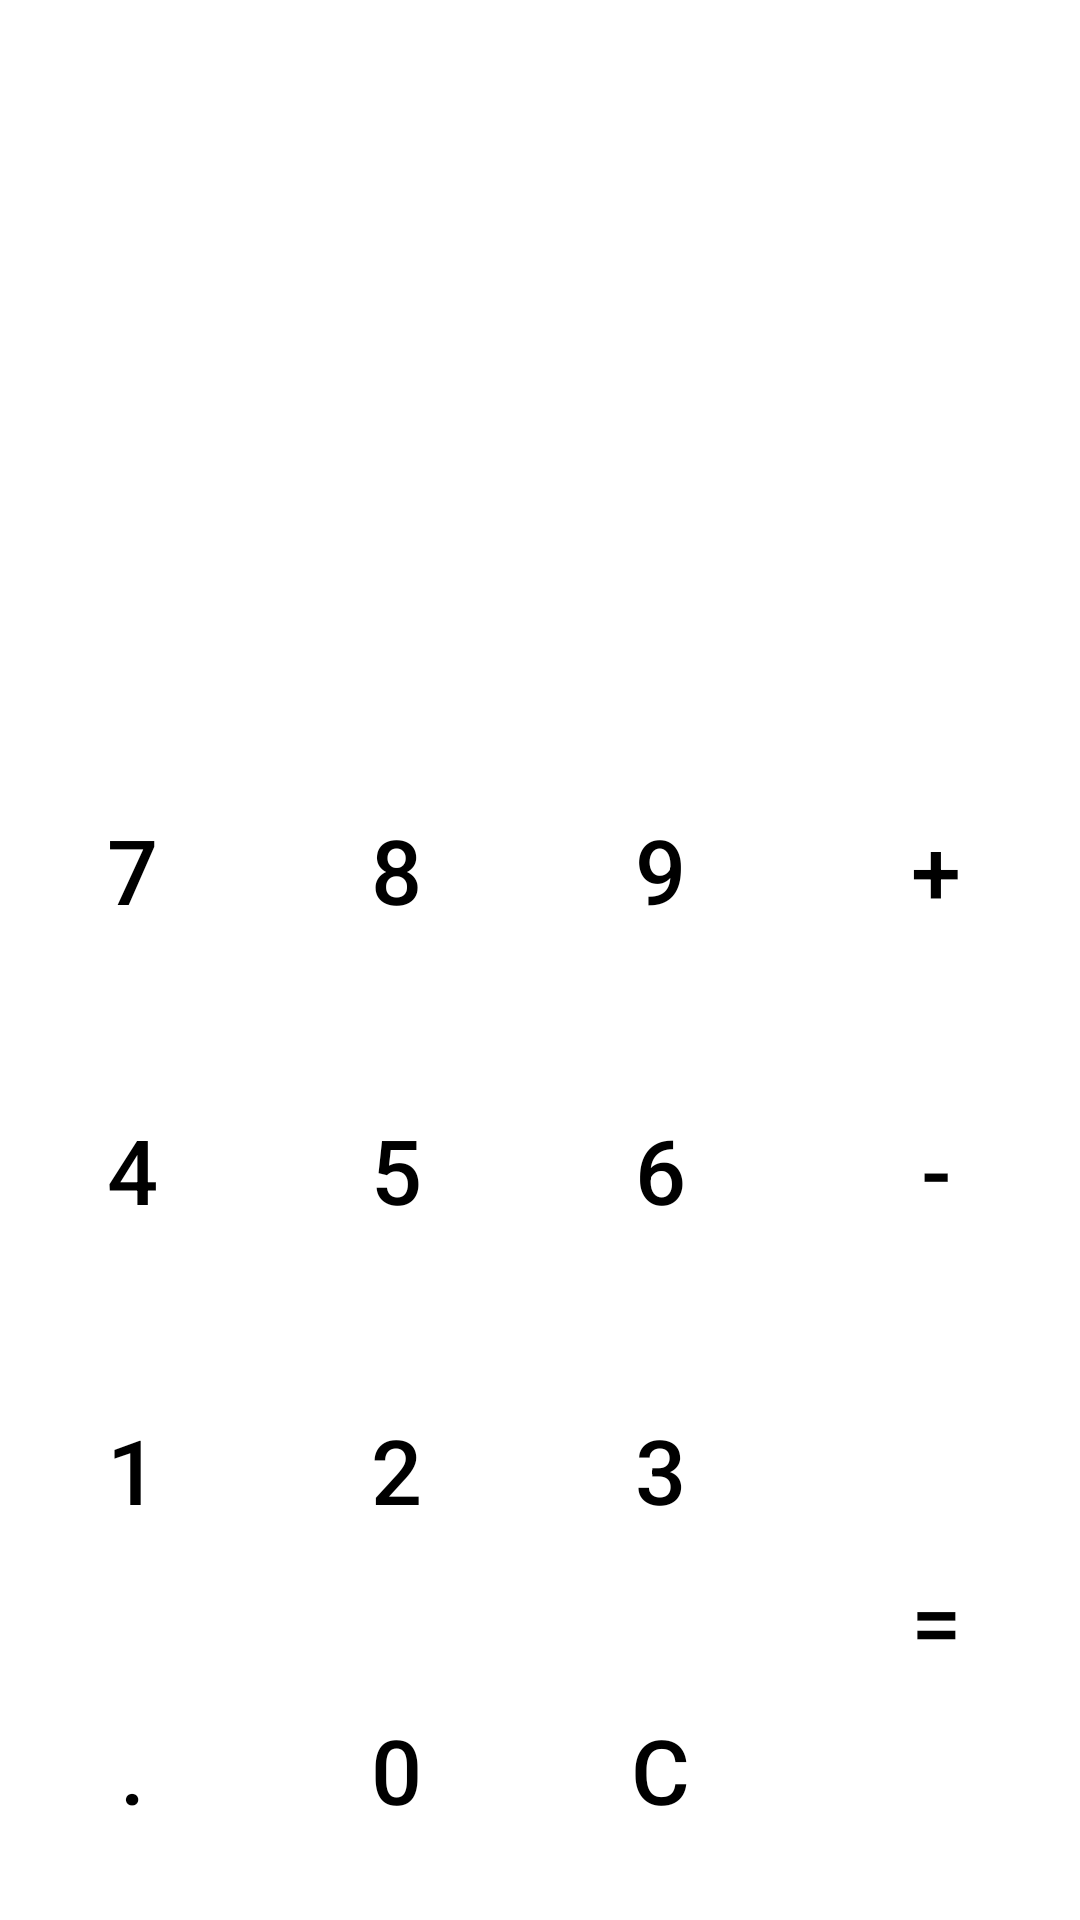

Reconstruct the res/layout file that produces this screen, plus the resources it refers to.
<!-- AndroidManifest.xml: application theme AppTheme -->
<!-- res/layout/fragment_calculator.xml -->
<?xml version="1.0" encoding="utf-8"?>
<androidx.constraintlayout.widget.ConstraintLayout
        xmlns:android="http://schemas.android.com/apk/res/android"
        xmlns:app="http://schemas.android.com/apk/res-auto" xmlns:tools="http://schemas.android.com/tools"
        android:layout_width="match_parent"
        android:layout_height="match_parent"
        tools:context=".CalculatorFragment">

    <com.google.android.material.button.MaterialButton
            android:id="@+id/decimal_point"
            android:layout_width="0dp"
            android:layout_height="100dp"
            android:text="."
            android:textSize="30sp"
            android:textColor="#ff000000"
            style="@style/Widget.MaterialComponents.Button.TextButton"
            app:layout_constraintStart_toStartOf="parent"
            app:layout_constraintBottom_toBottomOf="parent"/>
    <com.google.android.material.button.MaterialButton
            android:id="@+id/zero"
            android:layout_width="0dp"
            android:layout_height="100dp"
            android:text="0"
            android:textSize="30sp"
            android:textColor="#ff000000"
            style="@style/Widget.MaterialComponents.Button.TextButton"
            app:layout_constraintStart_toEndOf="@id/decimal_point"
            app:layout_constraintBottom_toBottomOf="parent"/>
    <com.google.android.material.button.MaterialButton
            android:id="@+id/reset"
            android:layout_width="0dp"
            android:layout_height="100dp"
            android:text="C"
            android:textSize="30sp"
            android:textColor="#ff000000"
            style="@style/Widget.MaterialComponents.Button.TextButton"
            app:layout_constraintStart_toEndOf="@id/zero"
            app:layout_constraintBottom_toBottomOf="parent"/>
    <com.google.android.material.button.MaterialButton
            android:id="@+id/one"
            android:layout_width="0dp"
            android:layout_height="100dp"
            android:text="1"
            android:textSize="30sp"
            android:textColor="#ff000000"
            style="@style/Widget.MaterialComponents.Button.TextButton"
            app:layout_constraintStart_toStartOf="parent"
            app:layout_constraintBottom_toTopOf="@+id/decimal_point"/>
    <com.google.android.material.button.MaterialButton
            android:id="@+id/two"
            android:layout_width="0dp"
            android:layout_height="100dp"
            android:text="2"
            android:textSize="30sp"
            android:textColor="#ff000000"
            style="@style/Widget.MaterialComponents.Button.TextButton"
            app:layout_constraintStart_toEndOf="@id/one"
            app:layout_constraintBottom_toTopOf="@+id/zero"/>
    <com.google.android.material.button.MaterialButton
            android:id="@+id/three"
            android:layout_width="0dp"
            android:layout_height="100dp"
            android:text="3"
            android:textSize="30sp"
            android:textColor="#ff000000"
            style="@style/Widget.MaterialComponents.Button.TextButton"
            app:layout_constraintStart_toEndOf="@id/two"
            app:layout_constraintBottom_toTopOf="@id/reset"/>
    <com.google.android.material.button.MaterialButton
            android:id="@+id/four"
            android:layout_width="0dp"
            android:layout_height="100dp"
            android:text="4"
            android:textSize="30sp"
            android:textColor="#ff000000"
            style="@style/Widget.MaterialComponents.Button.TextButton"
            app:layout_constraintStart_toStartOf="parent"
            app:layout_constraintBottom_toTopOf="@+id/one"/>
    <com.google.android.material.button.MaterialButton
            android:id="@+id/five"
            android:layout_width="0dp"
            android:layout_height="100dp"
            android:text="5"
            android:textSize="30sp"
            android:textColor="#ff000000"
            style="@style/Widget.MaterialComponents.Button.TextButton"
            app:layout_constraintStart_toEndOf="@id/four"
            app:layout_constraintBottom_toTopOf="@+id/two"/>
    <com.google.android.material.button.MaterialButton
            android:id="@+id/six"
            android:layout_width="0dp"
            android:layout_height="100dp"
            android:text="6"
            android:textSize="30sp"
            android:textColor="#ff000000"
            style="@style/Widget.MaterialComponents.Button.TextButton"
            app:layout_constraintStart_toEndOf="@id/five"
            app:layout_constraintBottom_toTopOf="@id/three"/>
    <com.google.android.material.button.MaterialButton
            android:id="@+id/seven"
            android:layout_width="0dp"
            android:layout_height="100dp"
            android:text="7"
            android:textSize="30sp"
            android:textColor="#ff000000"
            style="@style/Widget.MaterialComponents.Button.TextButton"
            app:layout_constraintStart_toStartOf="parent"
            app:layout_constraintBottom_toTopOf="@+id/four"/>
    <com.google.android.material.button.MaterialButton
            android:id="@+id/eight"
            android:layout_width="0dp"
            android:layout_height="100dp"
            android:text="8"
            android:textSize="30sp"
            android:textColor="#ff000000"
            style="@style/Widget.MaterialComponents.Button.TextButton"
            app:layout_constraintStart_toEndOf="@id/seven"
            app:layout_constraintBottom_toTopOf="@+id/five"/>
    <com.google.android.material.button.MaterialButton
            android:id="@+id/nine"
            android:layout_width="0dp"
            android:layout_height="100dp"
            android:text="9"
            android:textSize="30sp"
            android:textColor="#ff000000"
            style="@style/Widget.MaterialComponents.Button.TextButton"
            app:layout_constraintStart_toEndOf="@id/eight"
            app:layout_constraintBottom_toTopOf="@id/six"/>
    <com.google.android.material.button.MaterialButton
            android:id="@+id/equals"
            android:layout_width="0dp"
            android:layout_height="200dp"
            android:text="="
            android:textSize="30sp"
            android:textColor="#ff000000"
            style="@style/Widget.MaterialComponents.Button.TextButton"
            app:layout_constraintStart_toEndOf="@id/reset"
            app:layout_constraintEnd_toEndOf="parent"
            app:layout_constraintBottom_toBottomOf="parent"/>
    <com.google.android.material.button.MaterialButton
            android:id="@+id/minus"
            android:layout_width="0dp"
            android:layout_height="100dp"
            android:text="-"
            android:textSize="30sp"
            android:textColor="#ff000000"
            style="@style/Widget.MaterialComponents.Button.TextButton"
            app:layout_constraintStart_toEndOf="@id/reset"
            app:layout_constraintEnd_toEndOf="parent"
            app:layout_constraintBottom_toTopOf="@id/equals"/>
    <com.google.android.material.button.MaterialButton
            android:id="@+id/add"
            android:layout_width="0dp"
            android:layout_height="100dp"
            android:text="+"
            android:textSize="30sp"
            android:textColor="#ff000000"
            style="@style/Widget.MaterialComponents.Button.TextButton"
            app:layout_constraintStart_toEndOf="@id/reset"
            app:layout_constraintEnd_toEndOf="parent"
            app:layout_constraintBottom_toTopOf="@id/minus"/>
    <TextView
            android:id="@+id/numbers"
            android:textSize="50sp"
            android:gravity="end"
            android:layout_width="match_parent"
            android:layout_height="0dp"
            app:layout_constraintBottom_toTopOf="@id/seven"
            app:layout_constraintStart_toStartOf="parent"
            app:layout_constraintEnd_toEndOf="parent"/>

</androidx.constraintlayout.widget.ConstraintLayout>
<!-- resources referenced by this layout -->
<resources>
  <style name="AppTheme" parent="Theme.MaterialComponents.Light.NoActionBar">
          
          <item name="colorPrimary">@color/primaryColor</item>
          <item name="colorPrimaryDark">@color/primaryDarkColor</item>
          <item name="android:textColor">@color/primaryTextColor</item>
      </style>
  <color name="primaryColor">#b3e5fc</color>
  <color name="primaryDarkColor">#82b3c9</color>
  <color name="primaryTextColor">#000000</color>
</resources>
